Image classification data set "dataset_uk_species" (cameaci/Camera_Trap on GitHub). Class labels (2): badger, otter.

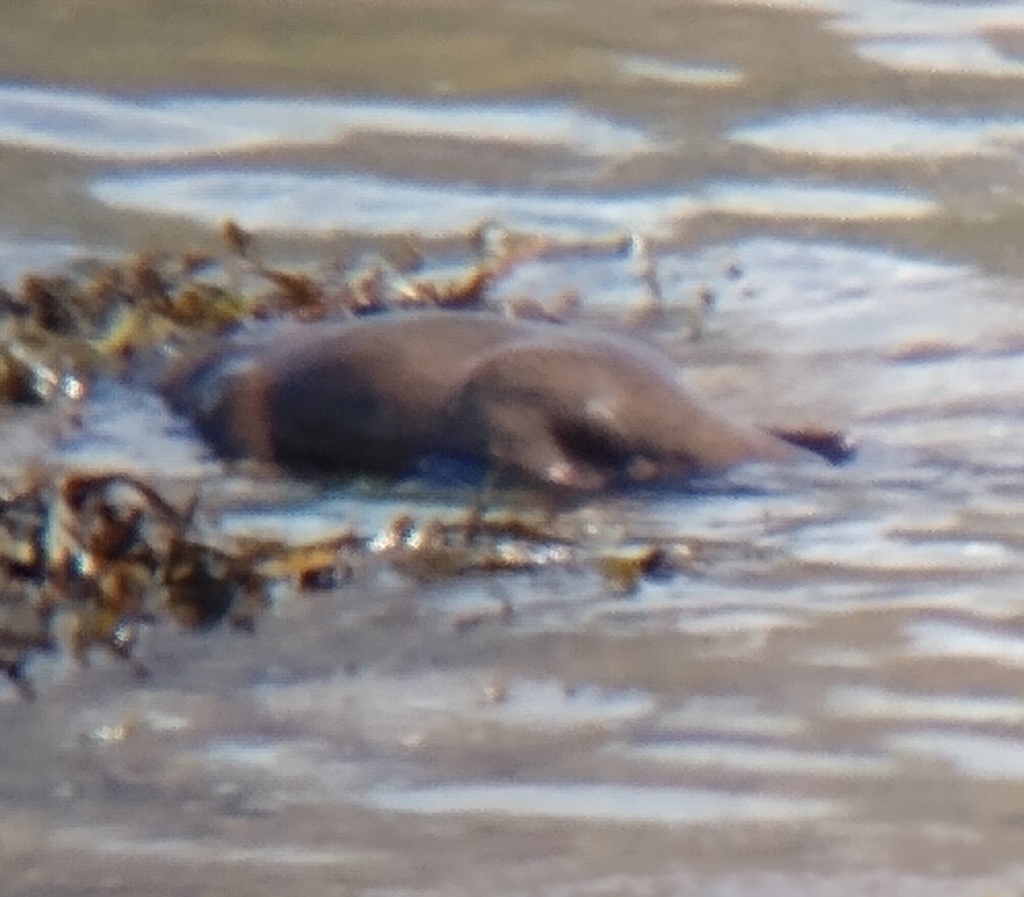
Label: otter

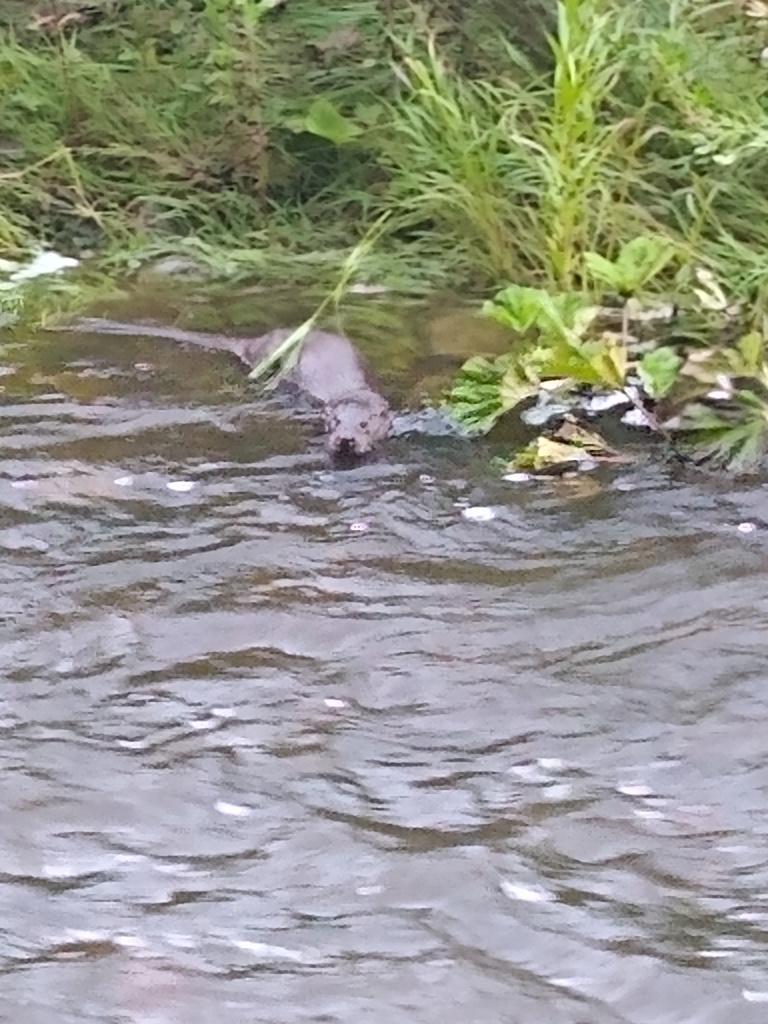
Label: otter

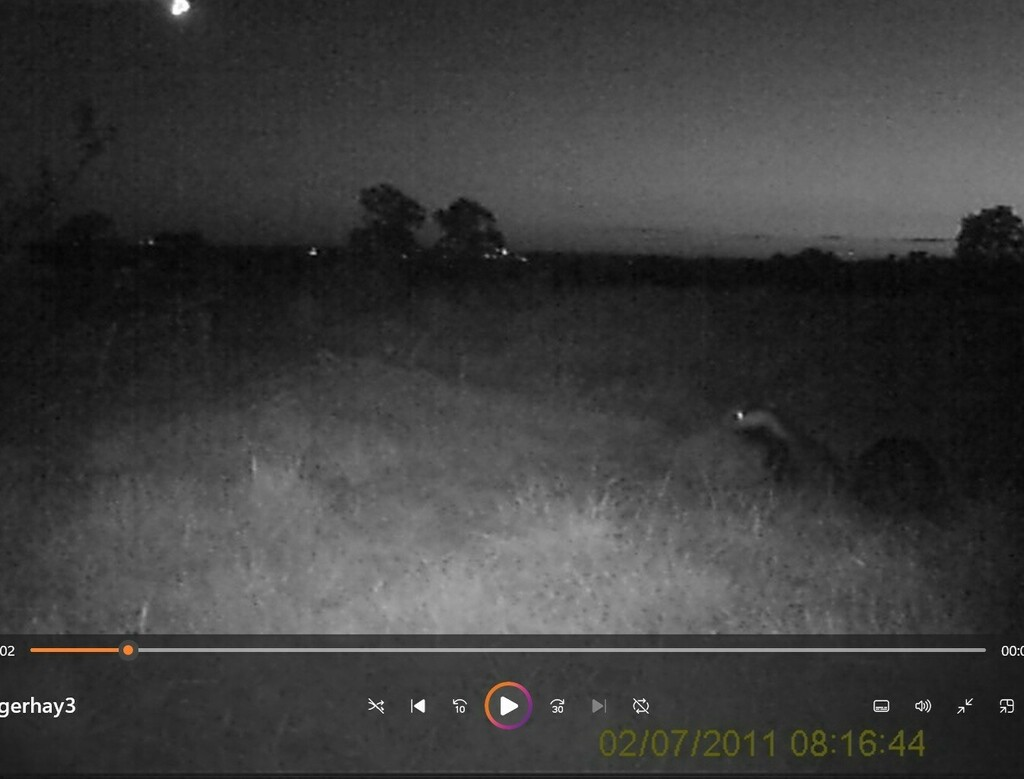
Label: badger

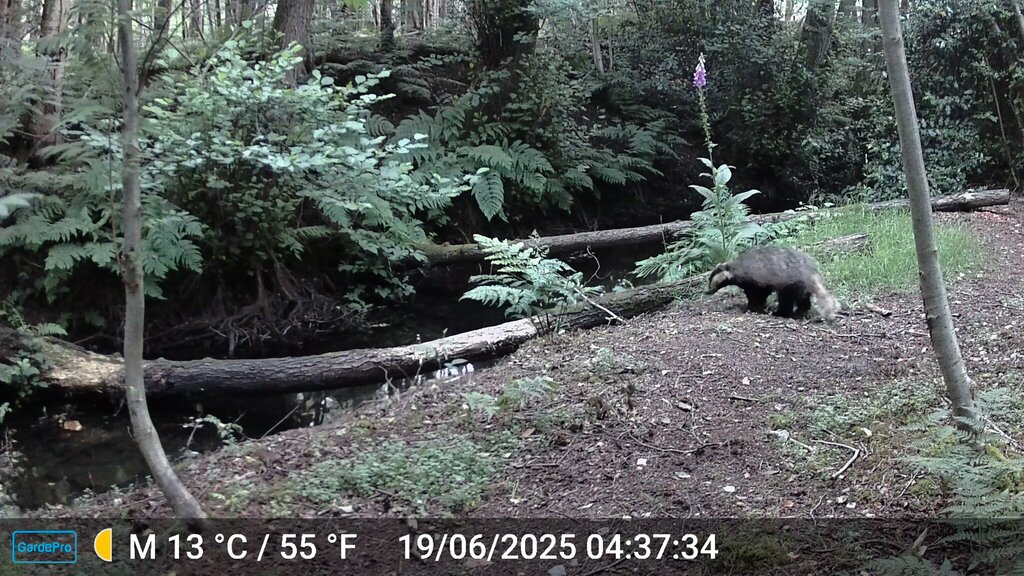
Label: badger

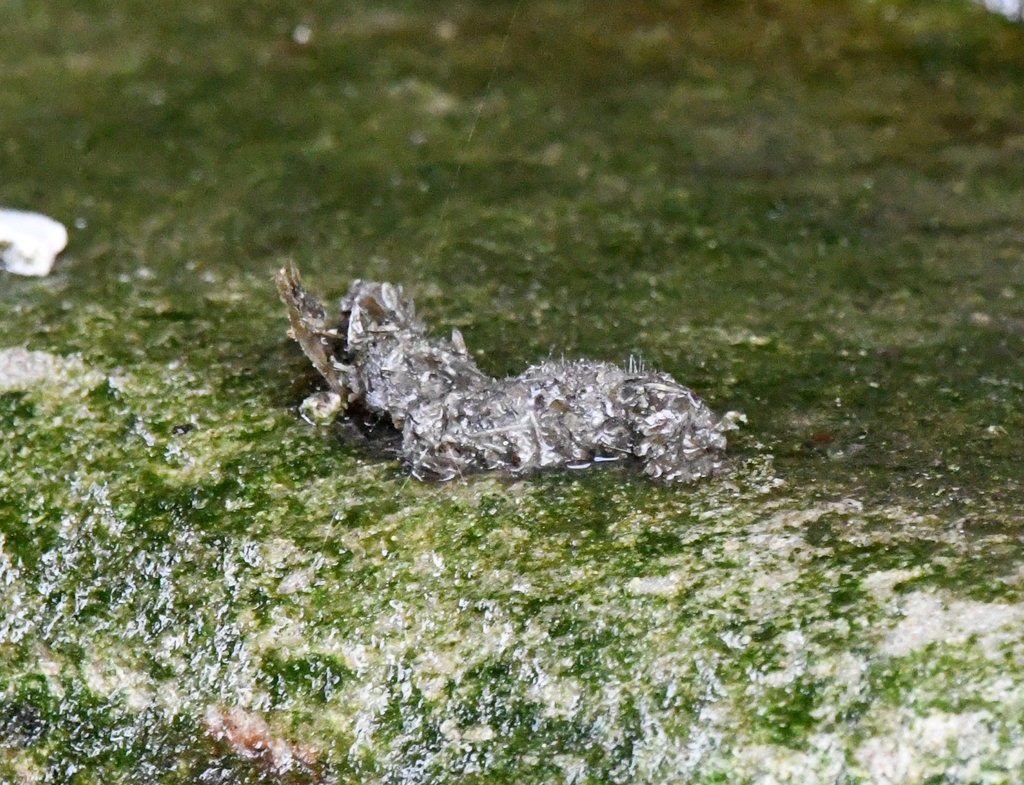
Label: otter

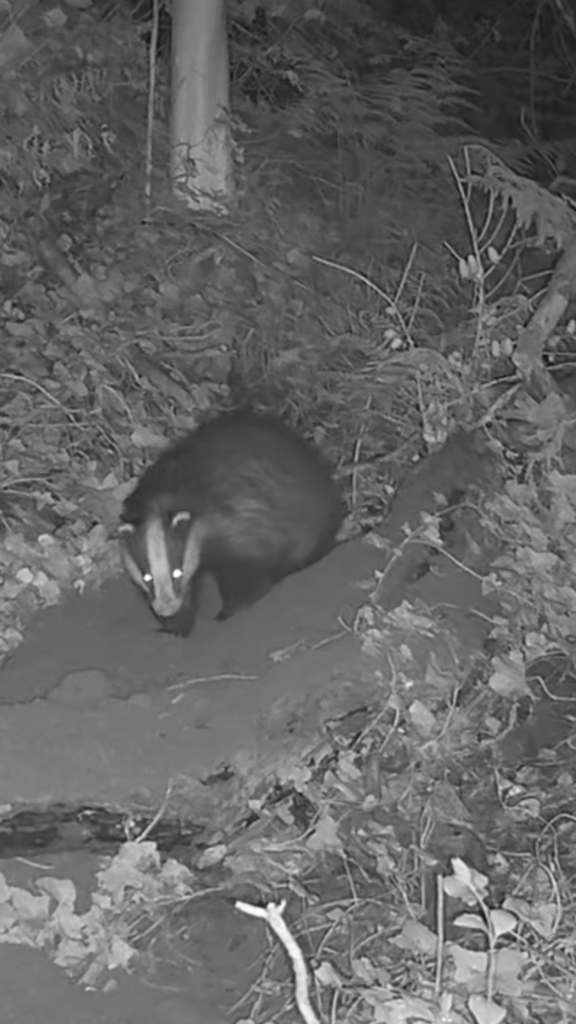
Label: badger
